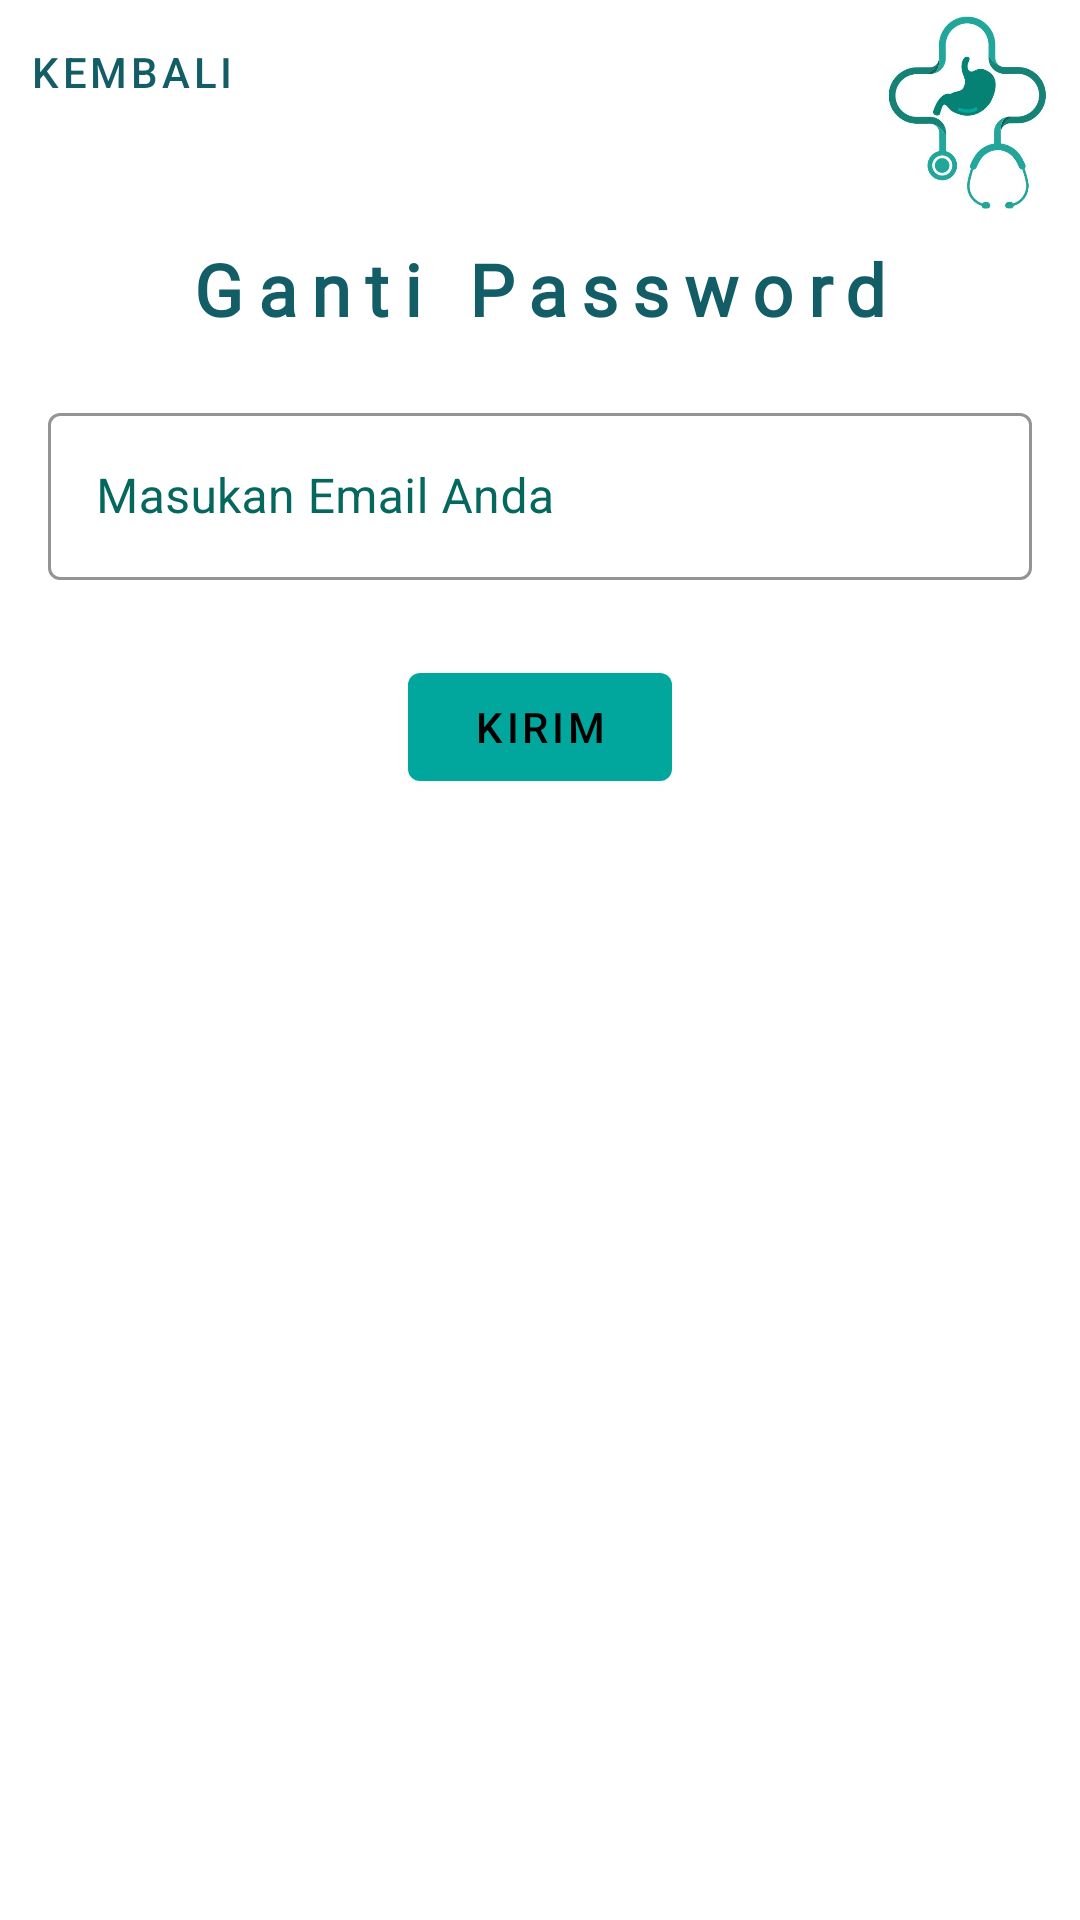

Layout XML and referenced resources for this Android screen:
<!-- AndroidManifest.xml: application theme Theme.Tugas_akhir_android -->
<!-- res/layout/activity_lupa_password.xml -->
<?xml version="1.0" encoding="utf-8"?>
<androidx.constraintlayout.widget.ConstraintLayout xmlns:android="http://schemas.android.com/apk/res/android"
    xmlns:app="http://schemas.android.com/apk/res-auto"
    xmlns:tools="http://schemas.android.com/tools"
    android:layout_width="match_parent"
    android:layout_height="match_parent"
    tools:context=".LupaPasswordActivity"
    android:background="@color/white">

    <RelativeLayout
        android:id="@+id/topLayout"
        android:layout_width="wrap_content"
        android:layout_height="wrap_content"
        app:layout_constraintEnd_toEndOf="parent"
        app:layout_constraintStart_toStartOf="parent"
        app:layout_constraintTop_toTopOf="parent">


        <com.google.android.material.button.MaterialButton
            android:id="@+id/backButton"
            android:layout_width="wrap_content"
            android:layout_height="wrap_content"
            style="@style/Widget.MaterialComponents.Button.TextButton"
            android:text="@string/back"
            android:textColor="@color/teal1"
            app:iconTint="@color/teal1"
            app:iconPadding="0dp"
            android:paddingStart="8dp"
            app:icon="@drawable/ic_arrow_back_24"
            tools:ignore="RtlSymmetry" />


        <ImageView
            android:layout_width="75dp"
            android:layout_height="75dp"
            android:layout_alignParentTop="true"
            android:layout_alignParentEnd="true"
            android:src="@drawable/stomadical_logo"
            />
    </RelativeLayout>

    <TextView
        android:id="@+id/ubahPasswordText"
        android:layout_width="wrap_content"
        android:layout_height="wrap_content"
        android:text="Ganti Password"
        android:layout_marginTop="5dp"
        android:fontFamily="@font/junegull_rg"
        android:textStyle="bold"
        android:textColor="@color/teal1"
        android:letterSpacing="0.2"
        android:textSize="24sp"
        app:layout_constraintTop_toBottomOf="@+id/topLayout"
        app:layout_constraintBottom_toTopOf="@+id/linearLayout"
        app:layout_constraintStart_toStartOf="parent"
        app:layout_constraintEnd_toEndOf="parent"
        />

    <LinearLayout
        android:id="@+id/linearLayout"
        android:layout_width="match_parent"
        android:layout_height="wrap_content"
        android:layout_marginTop="20dp"
        android:layout_marginStart="16dp"
        android:layout_marginEnd="16dp"
        android:orientation="vertical"
        app:layout_constraintTop_toBottomOf="@+id/ubahPasswordText"
        app:layout_constraintVertical_bias="0.2"
        app:layout_constraintHorizontal_bias="0.231">

        <com.google.android.material.textfield.TextInputLayout
            android:id="@+id/layEmailLupa"
            style="@style/Widget.MaterialComponents.TextInputLayout.OutlinedBox"
            android:layout_width="match_parent"
            android:layout_height="wrap_content"
            android:paddingBottom="10dp"
            app:endIconMode="custom"
            app:endIconTint="@color/teal2"
            app:endIconDrawable="@drawable/ic_email_24"
            android:textColorHint="@color/teal2"
            app:boxStrokeColor="@color/teal2">

            <com.google.android.material.textfield.TextInputEditText
                android:id="@+id/inputEmailLupa"
                android:layout_width="match_parent"
                android:layout_height="wrap_content"
                android:inputType="text"
                android:textColor="@color/teal4"
                android:hint="Masukan Email Anda" />

        </com.google.android.material.textfield.TextInputLayout>

    </LinearLayout>

    <com.google.android.material.button.MaterialButton
        android:id="@+id/btnLogin"
        style="@style/Widget.MaterialComponents.Button"
        android:layout_width="wrap_content"
        android:layout_height="wrap_content"
        android:layout_marginTop="15dp"
        android:text="Kirim"
        app:layout_constraintTop_toBottomOf="@id/linearLayout"
        app:layout_constraintStart_toStartOf="parent"
        app:layout_constraintEnd_toEndOf="parent"/>
</androidx.constraintlayout.widget.ConstraintLayout>
<!-- resources referenced by this layout -->
<resources>
  <color name="teal1">#135D66</color>
  <color name="teal2">#05685e</color>
  <color name="teal4">#1c6d76</color>
  <color name="white">#FFFFFFFF</color>
  <!-- drawable stomadical_logo: jpg bitmap (drawable, 19417 bytes) -->
  <string name="back">Kembali</string>
  <style name="Theme.Tugas_akhir_android" parent="Theme.MaterialComponents.DayNight.NoActionBar">
          
          <item name="colorPrimary">@color/teal5</item>
          <item name="colorPrimaryVariant">@color/teal2</item>
          <item name="colorOnPrimary">@color/black</item>
          
          <item name="colorSecondary">@color/teal_200</item>
          <item name="colorSecondaryVariant">@color/teal_200</item>
          <item name="colorOnSecondary">@color/black</item>
          
          <item name="android:statusBarColor">?attr/colorPrimaryVariant</item>
          
      </style>
  <color name="teal5">#01a79d</color>
  <color name="black">#FF000000</color>
  <color name="teal_200">#FF03DAC5</color>
</resources>
